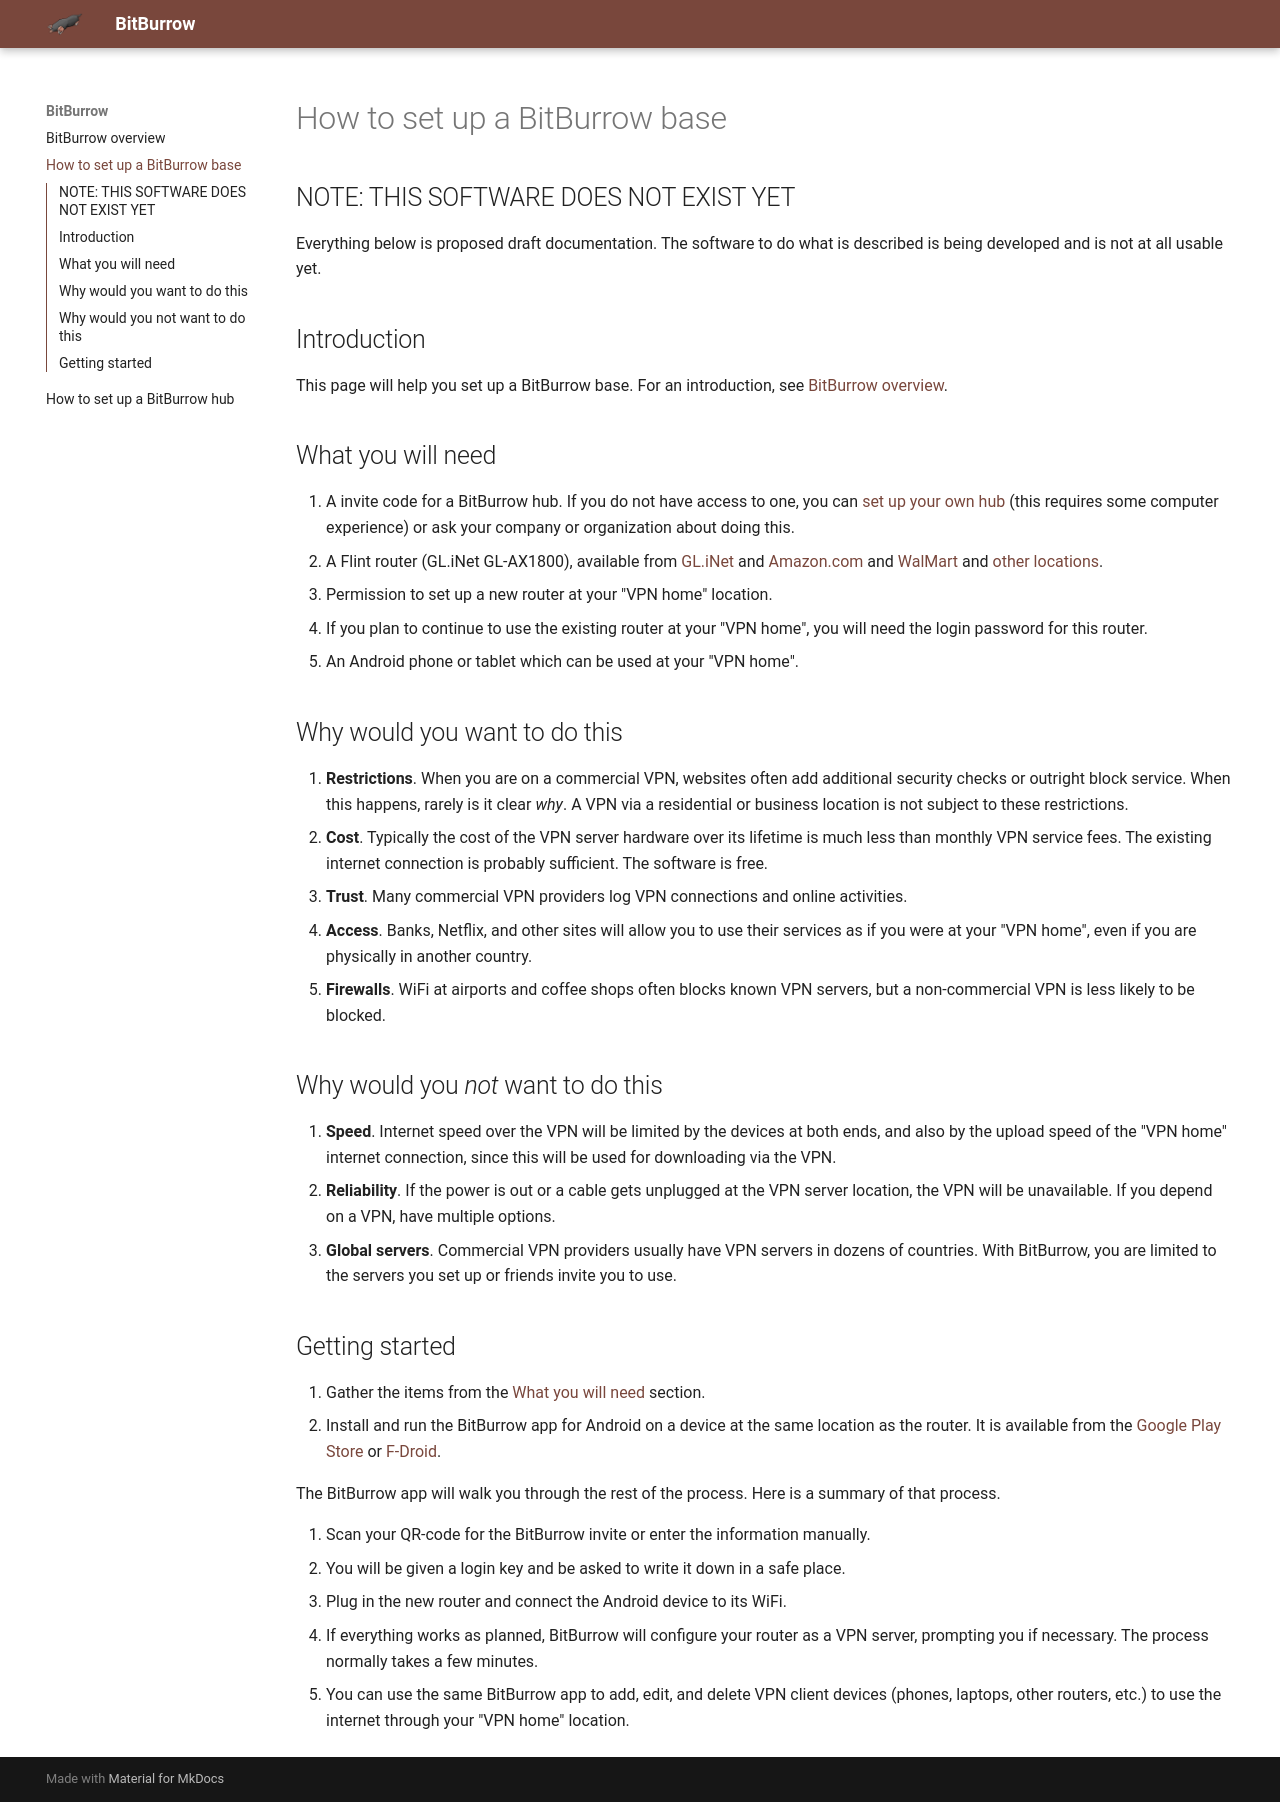

repository: BitBurrow/BitBurrow.github.io · page: base/index.html · generator: jekyll

---
title: How to set up a BitBurrow base
---

## NOTE: THIS SOFTWARE DOES NOT EXIST YET

Everything below is proposed draft documentation. The software to do what is described is being developed and is not at all usable yet.

## Introduction

This page will help you set up a BitBurrow base. For an introduction, see [BitBurrow overview](index.md).

## What you will need

1. A invite code for a BitBurrow hub. If you do not have access to one, you can [set up your own hub](hub.md) (this requires some computer experience) or ask your company or organization about doing this.
1. A Flint router (GL.iNet GL-AX1800), available from [GL.iNet](https://store.gl-inet.com/collections/smart-home-gateway-mesh-router/products/flint-gl-ax1800-dual-band-gigabit-wifi-6-openwrt-adguard-home) and [Amazon.com](https://amazon.com/dp/B09HBW45ZJ) and [WalMart](https://www.walmart.com/ip/-/187628398) and [other locations](https://www.gl-inet.com/where-to-buy/#europe).
1. Permission to set up a new router at your "VPN home" location.
1. If you plan to continue to use the existing router at your "VPN home", you will need the login password for this router.
1. An Android phone or tablet which can be used at your "VPN home".

## Why would you want to do this

1. **Restrictions**. When you are on a commercial VPN, websites often add additional security checks or outright block service. When this happens, rarely is it clear *why*. A VPN via a residential or business location is not subject to these restrictions.
1. **Cost**. Typically the cost of the VPN server hardware over its lifetime is much less than monthly VPN service fees. The existing internet connection is probably sufficient. The software is free.
1. **Trust**. Many commercial VPN providers log VPN connections and online activities.
1. **Access**. Banks, Netflix, and other sites will allow you to use their services as if you were at your "VPN home", even if you are physically in another country.
1. **Firewalls**. WiFi at airports and coffee shops often blocks known VPN servers, but a non-commercial VPN is less likely to be blocked.

## Why would you *not* want to do this

1. **Speed**. Internet speed over the VPN will be limited by the devices at both ends, and also by the upload speed of the "VPN home" internet connection, since this will be used for downloading via the VPN.
1. **Reliability**. If the power is out or a cable gets unplugged at the VPN server location, the VPN will be unavailable. If you depend on a VPN, have multiple options.
1. **Global servers**. Commercial VPN providers usually have VPN servers in dozens of countries. With BitBurrow, you are limited to the servers you set up or friends invite you to use.

## Getting started

1. Gather the items from the [What you will need](#what-you-will-need) section.
1. Install and run the BitBurrow app for Android on a device at the same location as the router. It is available from the [Google Play Store](https://play.google.com/store/apps/details?id=com.bitburrow.app) or [F-Droid](https://f-droid.org/en/packages/com.bitburrow.app/).

The BitBurrow app will walk you through the rest of the process. Here is a summary of that process.

1. Scan your QR-code for the BitBurrow invite or enter the information manually.
1. You will be given a login key and be asked to write it down in a safe place.
1. Plug in the new router and connect the Android device to its WiFi.
1. If everything works as planned, BitBurrow will configure your router as a VPN server, prompting you if necessary. The process normally takes a few minutes.
1. You can use the same BitBurrow app to add, edit, and delete VPN client devices (phones, laptops, other routers, etc.) to use the internet through your "VPN home" location.
